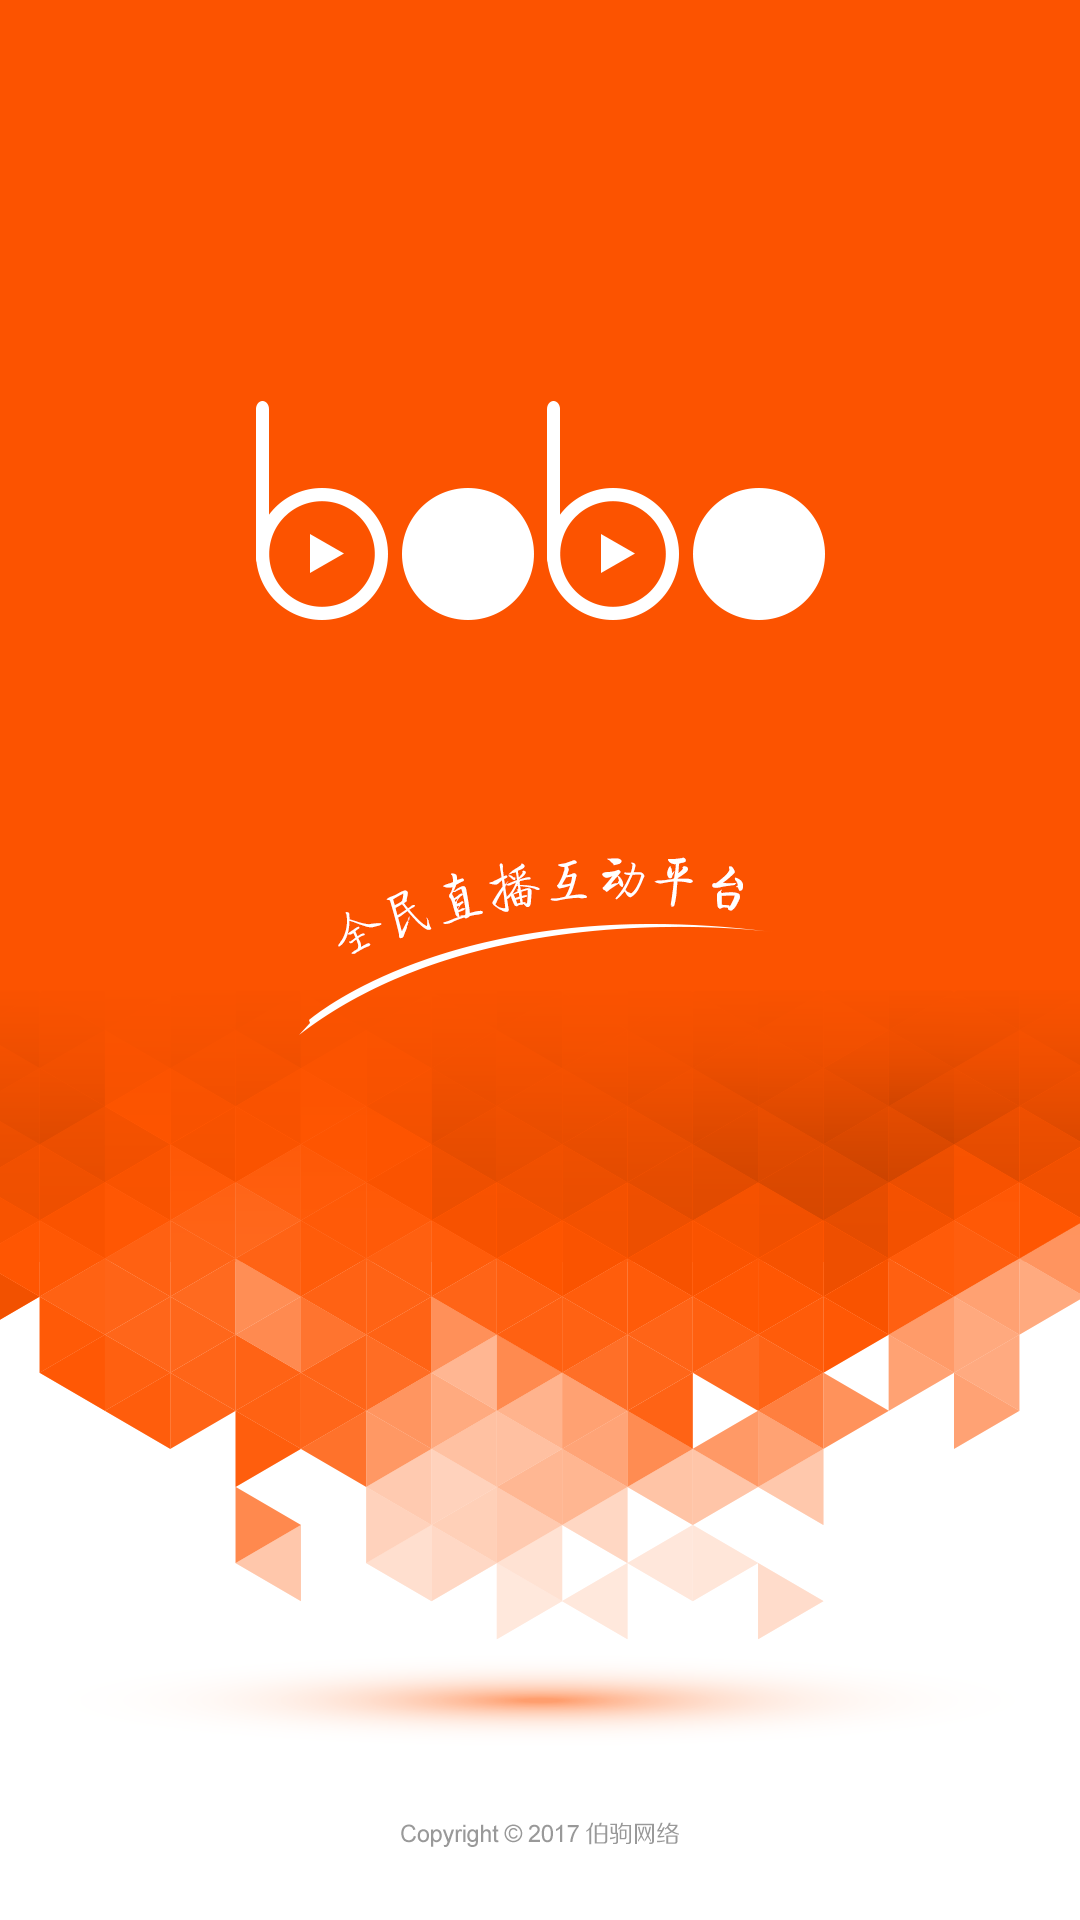

The Android layout XML behind this screen, and the referenced resources:
<!-- AndroidManifest.xml: application theme AppTheme -->
<!-- res/layout/activity_splash.xml -->
<?xml version="1.0" encoding="utf-8"?>
<LinearLayout
    xmlns:android="http://schemas.android.com/apk/res/android"
    android:layout_width="match_parent"
    android:layout_height="match_parent"
    android:background="@mipmap/splash">

</LinearLayout>
<!-- resources referenced by this layout -->
<resources>
  <!-- mipmap splash: png bitmap (mipmap-xxhdpi, 121355 bytes) -->
  <style name="AppTheme" parent="Theme.AppCompat.Light.NoActionBar">
          
          <item name="colorPrimary">@color/gray</item>
          <item name="colorPrimaryDark">@color/gray</item>
          <item name="colorAccent">@color/gray</item>
      </style>
  <color name="gray">#808080</color>
</resources>
